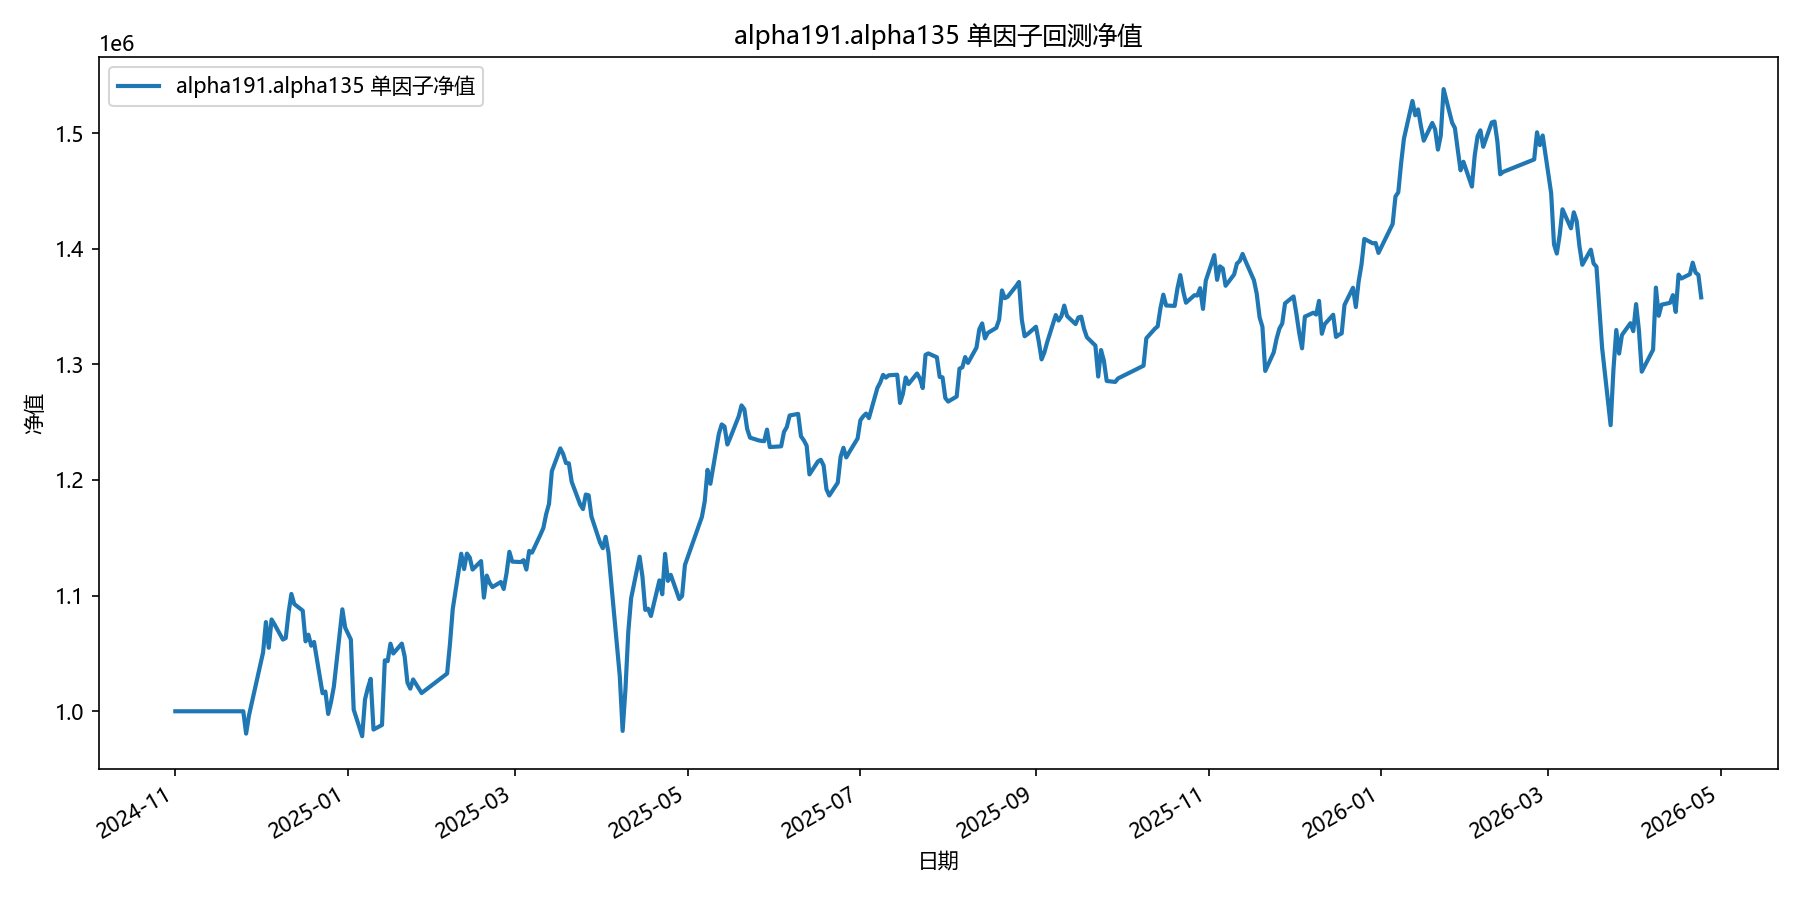

The file beside this chart, header and first rows:
date, equity
2024-11-01, 1000000
2024-11-04, 1000000
2024-11-05, 1000000
2024-11-06, 1000000
2024-11-07, 1000000
2024-11-08, 1000000
2024-11-11, 1000000
2024-11-12, 1000000
2024-11-13, 1000000
2024-11-14, 1000000
2024-11-15, 1000000
2024-11-18, 1000000
2024-11-19, 1000000
2024-11-20, 1000000
2024-11-21, 1000000
2024-11-22, 1000000
2024-11-25, 1000000
2024-11-26, 980685
2024-11-27, 996279
2024-11-28, 1007159
2024-11-29, 1018274
2024-12-02, 1050959
2024-12-03, 1077141
2024-12-04, 1054933
2024-12-05, 1079387
2024-12-06, 1075311
2024-12-09, 1062016
2024-12-10, 1063318
2024-12-11, 1085398
2024-12-12, 1101447
2024-12-13, 1092781
2024-12-16, 1087010
2024-12-17, 1060445
2024-12-18, 1066253
2024-12-19, 1056719
2024-12-20, 1059956
2024-12-23, 1015576
2024-12-24, 1017099
2024-12-25, 997690
2024-12-26, 1008070
2024-12-27, 1021382
2024-12-30, 1088166
2024-12-31, 1072298
2025-01-02, 1062084
2025-01-03, 1001479
2025-01-06, 978452
2025-01-07, 1010230
2025-01-08, 1020132
2025-01-09, 1028070
2025-01-10, 984192
2025-01-13, 988144
2025-01-14, 1044062
2025-01-15, 1043361
2025-01-16, 1058468
2025-01-17, 1049984
2025-01-20, 1058515
2025-01-21, 1047495
2025-01-22, 1024717
2025-01-23, 1019582
2025-01-24, 1027528
... 299 more rows
